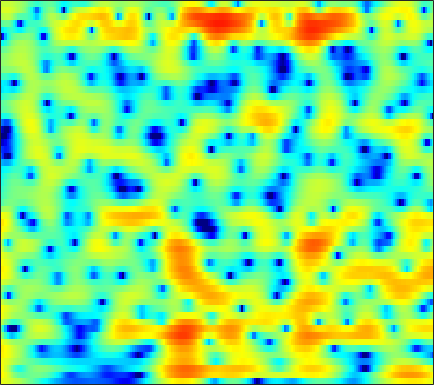

Data behind this chart, as committed beside it:
4.5201, 4.3772, 4.1414, 3.8558, 3.6108, 3.2461, 2.8385, 2.509, 2.031, 1.5278, 0.98175, 0.54931, -0.042895, -0.66623, -1.1452, -1.8063, -2.4923, -3.0234, -3.7391, -4.4587, -5.1883, -5.7366, -6.4854, -7.2078
5.758, 5.246, 4.437, 3.492, 2.704, 1.585, 0.4588, -0.3239, -1.155, -1.635, -1.739, -1.627, -1.344, -1.024, -0.8185, -0.6186, -0.5315, -0.5459, -0.6746, -0.9293, -1.306, -1.67, -2.263, -2.996
5.433, 4.774, 3.703, 2.402, 1.272, -0.4103, -2.178, -3.365, -4.323, -4.268, -3.482, -2.737, -1.786, -1.011, -0.5578, -0.1158, 0.1582, 0.2713, 0.3088, 0.2318, 0.06037, -0.1206, -0.4194, -0.7823
5.053, 4.72, 4.205, 3.627, 3.166, 2.537, 1.918, 1.475, 0.9277, 0.4372, -0.01043, -0.3227, -0.7222, -1.115, -1.414, -1.812, -2.211, -2.507, -2.884, -3.245, -3.578, -3.806, -4.09, -4.365
5.873, 5.596, 5.165, 4.671, 4.261, 3.669, 3.026, 2.51, 1.771, 0.9611, 0.07554, -0.6538, -1.721, -2.917, -3.906, -5.343, -6.866, -8.001, -9.286, -10.03, -10.09, -9.797, -9.214, -8.67
6.125, 5.761, 5.237, 4.678, 4.24, 3.639, 3.01, 2.518, 1.822, 1.053, 0.1839, -0.558, -1.695, -3.075, -4.311, -6.319, -8.861, -11.16, -14.42, -15.62, -13.64, -11.9, -10.03, -8.753
5.084, 4.389, 3.459, 2.595, 2.026, 1.425, 1.017, 0.8273, 0.6784, 0.5931, 0.498, 0.391, 0.1752, -0.1505, -0.456, -0.9218, -1.41, -1.763, -2.158, -2.435, -2.553, -2.596, -2.674, -2.813
1.624, -0.209, -2.938, -5.73, -7.436, -8.334, -7.553, -6.351, -4.536, -2.807, -1.3, -0.3375, 0.6883, 1.481, 1.924, 2.341, 2.583, 2.674, 2.686, 2.575, 2.372, 2.169, 1.818, 1.344
-0.9693, -3.895, -8.932, -15.52, -20.32, -24.29, -41.08, -21.24, -12.2, -7.136, -3.751, -1.846, 0.08153, 1.491, 2.288, 3.059, 3.543, 3.748, 3.851, 3.768, 3.492, 3.188, 2.648, 1.942
2.992, 1.688, -0.02903, -1.555, -2.479, -3.319, -3.612, -3.429, -2.748, -1.731, -0.6532, 0.09548, 0.9545, 1.645, 2.019, 2.365, 2.549, 2.588, 2.538, 2.369, 2.014, 1.623, 0.9234, 0.03441
5.048, 4.427, 3.626, 2.882, 2.388, 1.825, 1.416, 1.181, 0.9483, 0.7584, 0.58, 0.433, 0.1618, -0.2164, -0.5617, -1.061, -1.52, -1.791, -2.036, -2.085, -2.071, -2.089, -2.282, -2.72
5.323, 4.825, 4.177, 3.586, 3.197, 2.745, 2.349, 2.073, 1.68, 1.217, 0.6303, 0.04632, -0.974, -2.365, -3.739, -6.164, -9.462, -12.18, -12.84, -9.712, -6.868, -5.307, -3.877, -3.031
3.514, 2.662, 1.615, 0.8624, 0.5911, 0.5513, 0.7503, 0.9429, 1.154, 1.192, 0.9975, 0.6733, -0.0006768, -0.994, -1.957, -3.542, -5.223, -6.186, -6.423, -5.341, -3.849, -2.838, -1.68, -0.7766
-0.2967, -2.729, -7.54, -15.37, -13.52, -7.053, -3.52, -1.836, -0.3479, 0.5678, 1.075, 1.252, 1.276, 1.106, 0.8932, 0.5661, 0.2633, 0.09622, -0.05667, -0.04829, 0.1097, 0.268, 0.4779, 0.6938
1.116, -0.02433, -1.509, -2.48, -2.611, -2.11, -1.24, -0.5733, 0.1701, 0.7156, 1.079, 1.259, 1.38, 1.401, 1.371, 1.287, 1.14, 1.015, 0.8038, 0.5226, 0.1912, -0.07391, -0.4648, -0.8747
3.877, 3.471, 2.919, 2.398, 2.052, 1.668, 1.348, 1.129, 0.8669, 0.632, 0.4529, 0.363, 0.3171, 0.3464, 0.3843, 0.4212, 0.3849, 0.2798, 0.04886, -0.3811, -1.071, -1.771, -2.995, -4.644
5.524, 5.27, 4.798, 4.174, 3.613, 2.742, 1.694, 0.7868, -0.5628, -1.974, -3.191, -3.741, -3.744, -3.095, -2.442, -1.648, -1.028, -0.7672, -0.6783, -0.8647, -1.37, -2.003, -3.182, -4.826
5.841, 5.616, 5.13, 4.433, 3.748, 2.585, 1.086, -0.3417, -2.838, -6.476, -12.76, -23.86, -14.73, -8.374, -5.828, -3.686, -2.372, -1.747, -1.33, -1.231, -1.338, -1.563, -1.981, -2.439
5.236, 4.963, 4.469, 3.844, 3.284, 2.412, 1.395, 0.5323, -0.7419, -2.039, -3.155, -3.69, -3.82, -3.431, -3.016, -2.487, -2.169, -2.064, -2.075, -2.29, -2.619, -2.844, -3.107, -3.241
4.631, 4.105, 3.416, 2.807, 2.453, 2.095, 1.801, 1.6, 1.335, 1.046, 0.7671, 0.5732, 0.3285, 0.08324, -0.1227, -0.4932, -1.035, -1.606, -2.545, -3.763, -5.25, -6.356, -7.428, -7.56
3.445, 1.845, -0.2489, -1.426, -1.256, -0.1718, 1.041, 1.783, 2.5, 2.929, 3.117, 3.136, 3.006, 2.711, 2.379, 1.759, 0.9298, 0.08025, -1.438, -3.484, -6.526, -9.96, -17.89, -17.4
2.569, -0.09709, -4.957, -8.898, -6.362, -2.457, 0.0102, 1.222, 2.245, 2.812, 3.067, 3.091, 2.968, 2.699, 2.418, 1.947, 1.392, 0.8759, 0.01677, -0.9329, -2.002, -2.78, -3.513, -3.735
4.691, 3.694, 2.491, 1.623, 1.266, 1.092, 1.083, 1.077, 0.973, 0.7279, 0.3589, 0.01514, -0.4799, -0.9428, -1.226, -1.461, -1.572, -1.518, -1.429, -1.404, -1.36, -1.38, -1.46, -1.558
6.176, 5.557, 4.7, 3.832, 3.156, 2.254, 1.314, 0.5572, -0.5039, -1.657, -2.954, -4.019, -5.637, -7.319, -8.326, -8.502, -7.169, -5.799, -4.033, -2.666, -1.713, -1.222, -0.864, -0.7973
6.552, 6.087, 5.314, 4.354, 3.478, 2.1, 0.4367, -0.9683, -2.977, -4.95, -6.618, -7.749, -9.496, -12.21, -15.35, -16.59, -11, -7.403, -4.213, -2.001, -0.6038, 0.06141, 0.5253, 0.5232
4.877, 4.76, 4.342, 3.578, 2.741, 1.152, -1.081, -3.377, -7.786, -15.64, -20.52, -13.52, -9.202, -7.038, -5.858, -4.414, -2.915, -1.77, -0.3108, 0.8488, 1.708, 2.098, 2.279, 2.066
0.6526, 1.219, 1.562, 1.454, 1.101, 0.2774, -0.9238, -2.049, -3.685, -5.075, -5.535, -5.151, -4.08, -2.837, -1.953, -0.878, 0.1209, 0.7619, 1.492, 2.06, 2.413, 2.538, 2.478, 2.165
-2.372, -1.55, -0.7964, -0.375, -0.2484, -0.2637, -0.4634, -0.6624, -0.9445, -1.133, -1.163, -1.056, -0.7568, -0.3278, 0.04443, 0.5612, 1.041, 1.379, 1.737, 1.991, 2.09, 2.057, 1.861, 1.475
-3.111, -2.471, -1.749, -1.17, -0.8371, -0.5225, -0.3225, -0.2308, -0.1515, -0.07577, 0.01782, 0.1147, 0.2987, 0.5362, 0.7444, 1.053, 1.345, 1.556, 1.794, 1.936, 1.969, 1.893, 1.651, 1.219
-3.708, -3.011, -2.183, -1.507, -1.09, -0.675, -0.3805, -0.2437, -0.1352, -0.1047, -0.09333, -0.08256, -0.02127, 0.1269, 0.2987, 0.6115, 1.008, 1.306, 1.686, 1.98, 2.159, 2.189, 2.07, 1.745
-4.655, -3.696, -2.65, -1.851, -1.399, -0.962, -0.731, -0.6778, -0.7787, -1.063, -1.498, -1.868, -2.314, -2.493, -2.326, -1.69, -0.7355, 0.04508, 1.005, 1.816, 2.396, 2.685, 2.863, 2.811
-5.281, -4.368, -3.404, -2.644, -2.214, -1.801, -1.615, -1.638, -1.954, -2.653, -3.917, -5.367, -8.287, -12.31, -12.92, -8.409, -4.41, -2.23, -0.08525, 1.414, 2.448, 2.971, 3.399, 3.568
-6.034, -5.65, -5.155, -4.639, -4.226, -3.682, -3.197, -2.944, -2.833, -3.066, -3.729, -4.548, -6.001, -7.276, -7.149, -5.3, -2.802, -1.185, 0.5669, 1.802, 2.641, 3.027, 3.3, 3.34
-8.416, -8.976, -9.486, -9.389, -8.699, -7.271, -5.648, -4.527, -3.261, -2.316, -1.631, -1.257, -0.8217, -0.3709, 0.05979, 0.7742, 1.528, 2.091, 2.709, 3.121, 3.248, 3.161, 2.79, 2.164
-12.15, -14.54, -20.13, -33.95, -20.11, -12.8, -8.54, -6.204, -3.764, -1.867, -0.3756, 0.5448, 1.55, 2.383, 2.896, 3.469, 3.888, 4.1, 4.189, 4.051, 3.614, 3.065, 1.939, 0.2516
-13.84, -14.64, -15.29, -14.82, -13.55, -11.12, -8.442, -6.521, -4.2, -2.213, -0.5374, 0.5259, 1.702, 2.622, 3.153, 3.647, 3.951, 4.013, 3.917, 3.571, 2.996, 2.381, 1.31, -0.0992
-18.69, -18.39, -16.95, -14.85, -13.14, -10.73, -8.328, -6.569, -4.395, -2.432, -0.7564, 0.3056, 1.48, 2.356, 2.835, 3.24, 3.373, 3.318, 3.066, 2.619, 2.03, 1.522, 0.8266, 0.1618
-37.54, -28.23, -21.51, -17.41, -14.78, -11.45, -8.367, -6.261, -3.772, -1.64, 0.1205, 1.208, 2.324, 3.097, 3.455, 3.655, 3.514, 3.228, 2.575, 1.709, 0.6755, -0.09303, -0.9601, -1.421
-17.98, -19.6, -22.28, -22.1, -17.97, -12.17, -7.695, -5.012, -2.119, 0.1403, 1.896, 2.911, 3.902, 4.494, 4.682, 4.582, 4.116, 3.484, 2.232, 0.4555, -1.993, -4.372, -8.117, -9.722
-10.67, -11.83, -13.23, -12.96, -11.07, -7.714, -4.544, -2.481, -0.1933, 1.63, 3.016, 3.775, 4.471, 4.799, 4.798, 4.461, 3.784, 2.998, 1.612, -0.2424, -2.649, -4.814, -7.866, -9.069
-4.674, -4.721, -4.545, -3.994, -3.338, -2.163, -0.8349, 0.1605, 1.395, 2.434, 3.243, 3.682, 4.003, 4.021, 3.831, 3.324, 2.498, 1.689, 0.4491, -0.9487, -2.308, -3.19, -4.029, -4.373
-1.927, -1.728, -1.339, -0.8233, -0.3649, 0.3381, 1.084, 1.634, 2.326, 2.912, 3.336, 3.534, 3.585, 3.366, 3.009, 2.259, 1.13, 0.07565, -1.656, -3.652, -5.566, -6.584, -6.827, -6.077
-1.814, -1.418, -0.8758, -0.3181, 0.1213, 0.6968, 1.281, 1.713, 2.261, 2.747, 3.107, 3.258, 3.287, 3.062, 2.693, 1.878, 0.6531, -0.6059, -2.929, -6.365, -12.24, -22.25, -15.95, -8.921
-4.183, -3.497, -2.777, -2.228, -1.876, -1.416, -0.8778, -0.3922, 0.3179, 1.04, 1.698, 2.085, 2.42, 2.505, 2.388, 1.966, 1.262, 0.52, -0.7109, -2.081, -3.332, -3.906, -3.837, -2.978
-6.906, -6.144, -5.688, -5.772, -6.108, -6.563, -6.481, -5.753, -4.126, -2.344, -0.7933, 0.1476, 1.065, 1.629, 1.845, 1.901, 1.715, 1.464, 1.053, 0.6309, 0.2958, 0.1664, 0.178, 0.4046
-6.285, -6.01, -6.299, -7.504, -9.298, -14.11, -34.7, -16.73, -8.684, -4.571, -1.982, -0.6218, 0.6434, 1.422, 1.753, 1.928, 1.854, 1.704, 1.432, 1.138, 0.9265, 0.8611, 0.9101, 1.109
-3.029, -2.894, -3.004, -3.443, -3.924, -4.542, -4.612, -4.053, -2.684, -1.143, 0.2126, 1.013, 1.756, 2.142, 2.209, 2.015, 1.558, 1.06, 0.2523, -0.557, -1.149, -1.333, -1.136, -0.5727
-0.2928, -0.04739, 0.1902, 0.3385, 0.4265, 0.5859, 0.8358, 1.092, 1.53, 1.999, 2.399, 2.599, 2.686, 2.516, 2.192, 1.452, 0.3084, -0.8864, -3.054, -6.028, -9.691, -11.1, -8.663, -5.468
0.511, 0.8103, 1.171, 1.492, 1.713, 1.996, 2.261, 2.445, 2.647, 2.79, 2.825, 2.769, 2.535, 2.093, 1.595, 0.6773, -0.5919, -1.827, -3.933, -6.64, -9.561, -10.57, -8.971, -6.464
0.03406, 0.3373, 0.7374, 1.137, 1.432, 1.79, 2.102, 2.3, 2.479, 2.557, 2.522, 2.402, 2.116, 1.668, 1.218, 0.4957, -0.3842, -1.12, -2.119, -3.02, -3.661, -3.889, -3.821, -3.441
-1.499, -1.205, -0.6909, -0.08797, 0.3756, 0.9489, 1.436, 1.726, 2.017, 2.164, 2.174, 2.075, 1.816, 1.404, 1.002, 0.3555, -0.3739, -0.918, -1.572, -2.05, -2.273, -2.25, -2.019, -1.646
-5.517, -5.098, -3.854, -2.407, -1.434, -0.3331, 0.4939, 0.9435, 1.375, 1.633, 1.717, 1.683, 1.47, 1.053, 0.6028, -0.2473, -1.302, -2.198, -3.393, -4.25, -4.247, -3.637, -2.381, -1.05
-33.71, -15.75, -8.55, -5.035, -3.389, -1.963, -1.144, -0.7635, -0.4631, -0.2119, 0.02013, 0.1674, 0.2199, 0.01082, -0.384, -1.296, -2.814, -4.574, -8.395, -16.43, -16.95, -9.487, -4.363, -1.182
-6.627, -6.17, -5.01, -3.929, -3.409, -3.364, -3.981, -4.762, -5.789, -5.904, -4.807, -3.792, -2.671, -2.051, -1.951, -2.155, -2.845, -3.575, -4.669, -5.369, -4.913, -3.719, -1.663, 0.2861
-1.918, -1.389, -0.984, -0.9509, -1.289, -2.397, -4.563, -7.369, -14.34, -17.67, -9.478, -6.432, -4.244, -3.228, -2.91, -2.874, -2.918, -2.83, -2.428, -1.777, -0.8807, -0.1292, 0.9116, 1.861
1.612, 2.244, 2.67, 2.671, 2.384, 1.694, 0.6445, -0.2755, -1.38, -2.005, -2.058, -2.049, -2.268, -3.021, -4.024, -6.003, -7.64, -7.404, -5.167, -2.681, -0.6821, 0.4396, 1.472, 2.037
3.276, 3.562, 3.789, 3.793, 3.672, 3.346, 2.88, 2.472, 1.884, 1.244, 0.5342, -0.1096, -1.23, -2.865, -4.627, -7.925, -11.87, -11.67, -7.585, -4.217, -2.02, -0.9275, -0.07902, 0.1305
2.929, 2.99, 3.017, 2.976, 2.897, 2.708, 2.443, 2.195, 1.792, 1.32, 0.7487, 0.2638, -0.4921, -1.353, -2.045, -2.863, -3.35, -3.391, -3.038, -2.4, -1.772, -1.415, -1.169, -1.24
